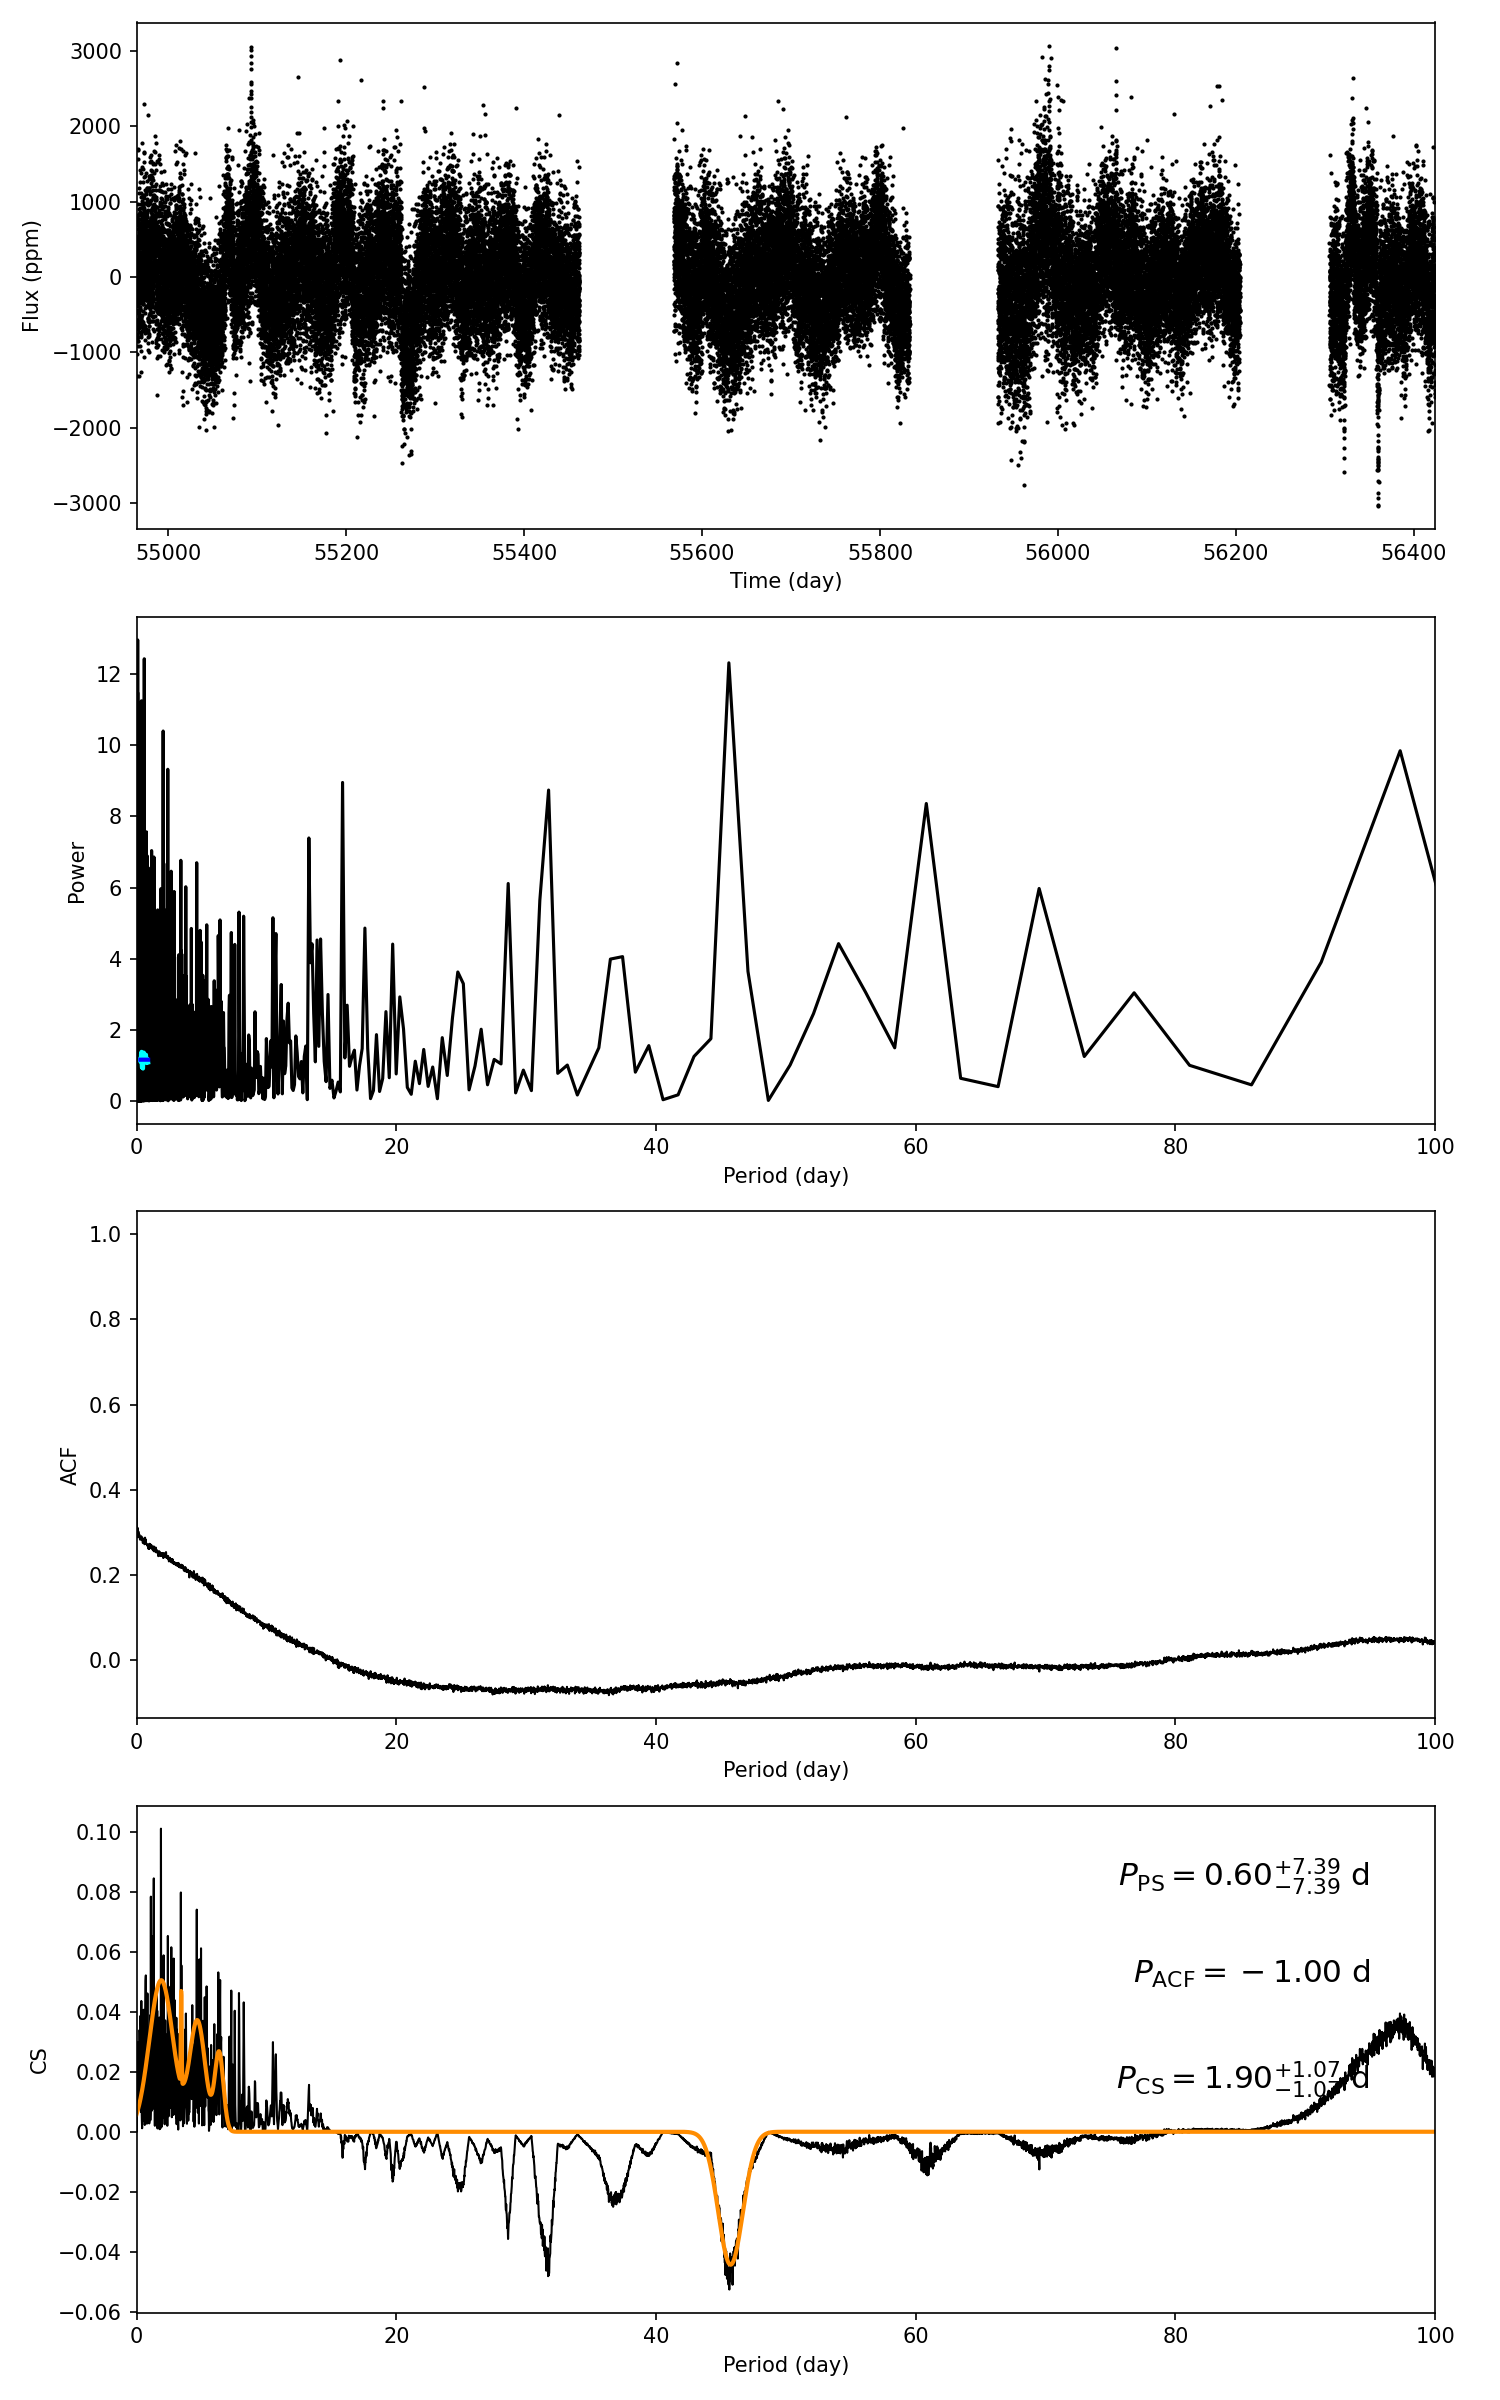

Values plotted in this chart, from the file beside it:
target_id, prot_ps, prot_acf, prot_cs, e_prot_ps, E_prot_ps, e_prot_acf, E_prot_acf, e_prot_cs, E_prot_cs, sph_ps, sph_acf, sph_cs, e_sph_ps, e_sph_acf, e_sph_cs, h_ps, fa_prob_ps, hacf, gacf, hcs
9726104, 0.5955, -1.0, 1.899, 7.389, 7.389, -1.0, -1.0, 1.075, 1.075, 519, -1.0, 538.5, 76.42, -1.0, 67.72, 12.44, 3.967473700217114e-06, -1.0, -1.0, 0.1011
